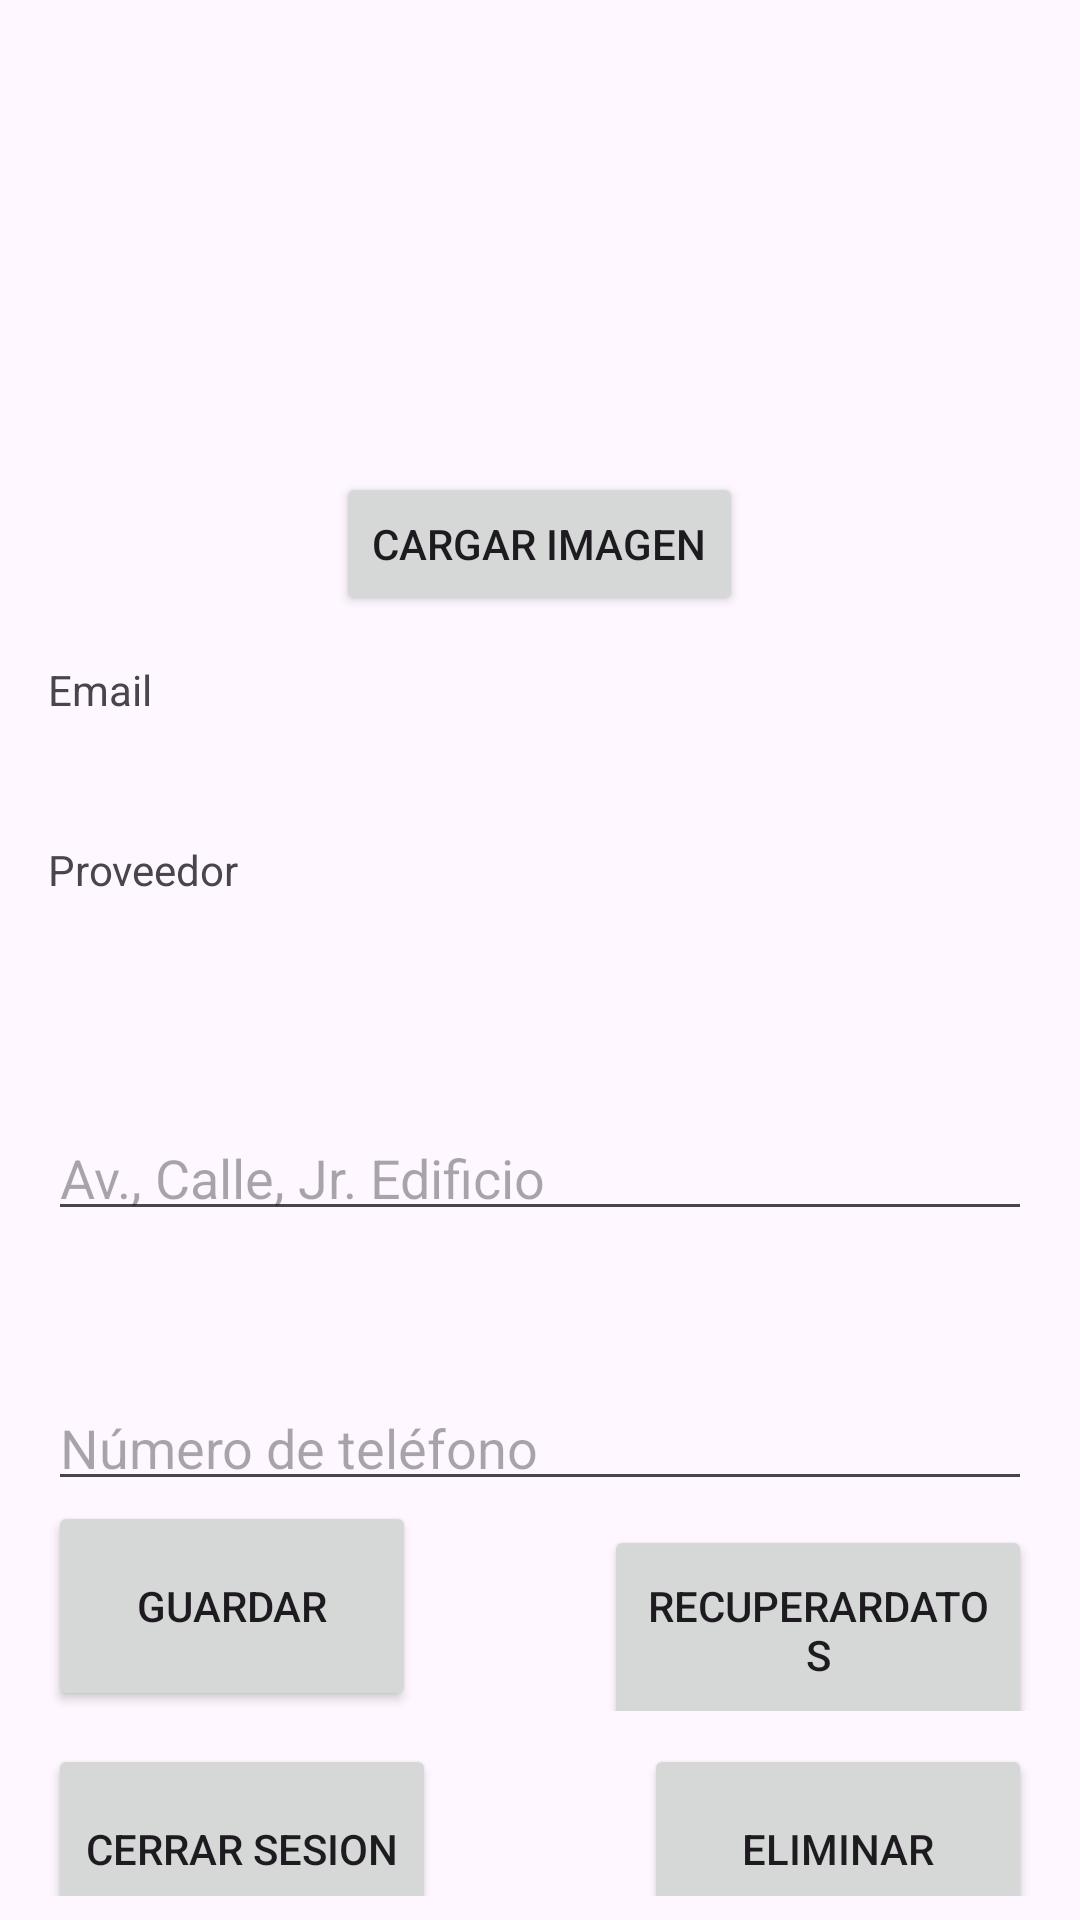

Layout XML and referenced resources for this Android screen:
<!-- AndroidManifest.xml: application theme Theme.CarmenFireBase -->
<!-- res/layout/activity_main.xml -->
<?xml version="1.0" encoding="utf-8"?>
<androidx.constraintlayout.widget.ConstraintLayout xmlns:android="http://schemas.android.com/apk/res/android"
    xmlns:app="http://schemas.android.com/apk/res-auto"
    xmlns:tools="http://schemas.android.com/tools"
    android:layout_width="match_parent"
    android:layout_height="match_parent"
    tools:context=".MainActivity">

    <LinearLayout
        android:layout_width="0dp"
        android:layout_height="wrap_content"
        android:layout_marginStart="16dp"
        android:layout_marginTop="16dp"
        android:layout_marginEnd="16dp"
        android:layout_marginBottom="32dp"
        android:orientation="vertical"
        app:layout_constraintBottom_toBottomOf="parent"
        app:layout_constraintEnd_toEndOf="parent"
        app:layout_constraintStart_toStartOf="parent"
        app:layout_constraintTop_toTopOf="parent">

        <ImageView
            android:id="@+id/ivStorage"
            android:layout_width="150dp"
            android:layout_height="150dp"
            android:layout_gravity="center"
            android:src="@drawable/ic_photo" />

        <Button
            android:id="@+id/btnUpload"
            android:layout_marginTop="15dp"
            android:layout_marginBottom="15dp"
            android:layout_width="wrap_content"
            android:layout_height="wrap_content"
            android:layout_gravity="center"
            android:text="Cargar Imagen" />

        <TextView
            android:id="@+id/emailTextView"
            android:layout_width="match_parent"
            android:layout_height="40dp"
            android:text="Email" />

        <Space
            android:layout_width="match_parent"
            android:layout_height="20dp" />

        <TextView
            android:id="@+id/providerTextView"
            android:layout_width="match_parent"
            android:layout_height="40dp"
            android:text="Proveedor" />

        <Space
            android:layout_width="match_parent"
            android:layout_height="50dp" />

        <EditText
            android:id="@+id/addressTextView"
            android:layout_width="match_parent"
            android:layout_height="40dp"
            android:hint="Av., Calle, Jr. Edificio" />

        <Space
            android:layout_width="match_parent"
            android:layout_height="50dp" />

        <EditText
            android:id="@+id/phoneTextView"
            android:layout_width="match_parent"
            android:layout_height="40dp"
            android:hint="Número de teléfono" />



        <LinearLayout
            android:layout_width="match_parent"
            android:layout_height="match_parent"
            android:orientation="horizontal">

            <Button
                android:id="@+id/saveButton"
                android:layout_width="100dp"
                android:layout_height="70dp"
                android:layout_weight="1"
                android:text="Guardar" />

            <Space
                android:layout_width="40dp"
                android:layout_height="wrap_content"
                android:layout_weight="1" />

            <Button
                android:id="@+id/editButton"
                android:layout_width="120dp"
                android:layout_height="70dp"
                android:layout_weight="1"
                android:text="RecuperarDatos" />

        </LinearLayout>

        <Space
            android:layout_width="wrap_content"
            android:layout_height="30dp"
            android:layout_weight="1" />

        <LinearLayout
            android:layout_width="match_parent"
            android:layout_height="match_parent"
            android:layout_weight="1"
            android:orientation="horizontal">

            <Button
                android:id="@+id/LogOutButton"
                android:layout_width="100dp"
                android:layout_height="70dp"
                android:layout_weight="1"
                android:text="Cerrar Sesion" />

            <Space
                android:layout_width="40dp"
                android:layout_height="wrap_content"
                android:layout_weight="1" />

            <Button
                android:id="@+id/deleteButton"
                android:layout_width="100dp"
                android:layout_height="70dp"
                android:layout_weight="1"
                android:text="Eliminar" />

        </LinearLayout>
    </LinearLayout>
</androidx.constraintlayout.widget.ConstraintLayout>
<!-- resources referenced by this layout -->
<resources>
  <style name="Theme.CarmenFireBase" parent="Base.Theme.CarmenFireBase" />
  <style name="Base.Theme.CarmenFireBase" parent="Theme.Material3.DayNight.NoActionBar">
          
          
      </style>
</resources>
